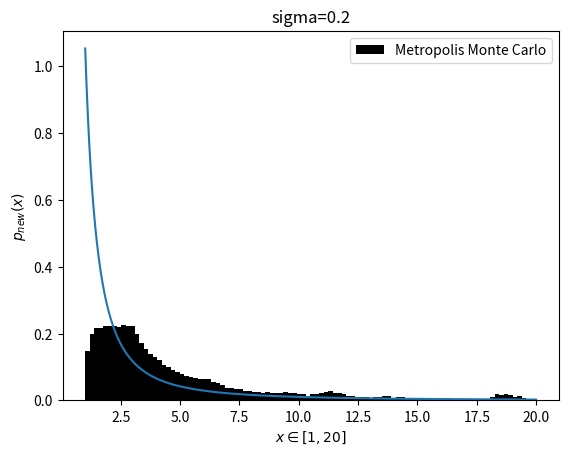

Source code (Python):
import numpy as np
import matplotlib.pyplot as plt

def pnew(x):# normiert auf [1,20]
    return 20/19*1/x**2

def exact_inversion(x):
    return 1/(1 - 19/20*x)


def metropolis_mc(p,n,sigma=0.1):

    xstart = float(np.random.uniform(1,20,1))
    xstart = 3 
    x = []
    x.append(xstart)
    for i in range(n-1):
        p_i = p(xstart)
        x_ii = float(np.random.normal(x[-1],sigma))
        while x_ii < 1 or x_ii > 20 :
            x_ii = float(np.random.normal(x[-1],sigma))
        p_ii = p(x_ii)
        #print(p_ii/p_i)
        r = min(1,p_ii/p_i)
        #print(r)
        u = np.random.uniform(0,1)
        if u <= r:
            x.append(x_ii)
        else:
            x.append(x[-1])

    return x

def ex3():

    sigma = 0.2
    x = metropolis_mc(pnew,int(1e6),sigma=sigma)
    xvals = np.linspace(1, 20, 1000)

    #print(x)
    print(max(x))

    fig = plt.figure()
    bins = 100
    X = np.random.uniform(0,1,int(1e6))
    Y = exact_inversion(X)
    #plt.hist(Y,bins,density=True,color='r',alpha=0.5,label='exact inversion')
    plt.hist(x,bins,density=True,color='k',label='Metropolis Monte Carlo')
    plt.title(f'sigma={sigma}')
    plt.xlabel(r'$x\in[1,20]$')
    plt.ylabel(r'$p_{new}(x)$')
    plt.plot(xvals, pnew(xvals))
    plt.legend() 
    plt.show()


if __name__ == '__main__':
    ex3()

    
